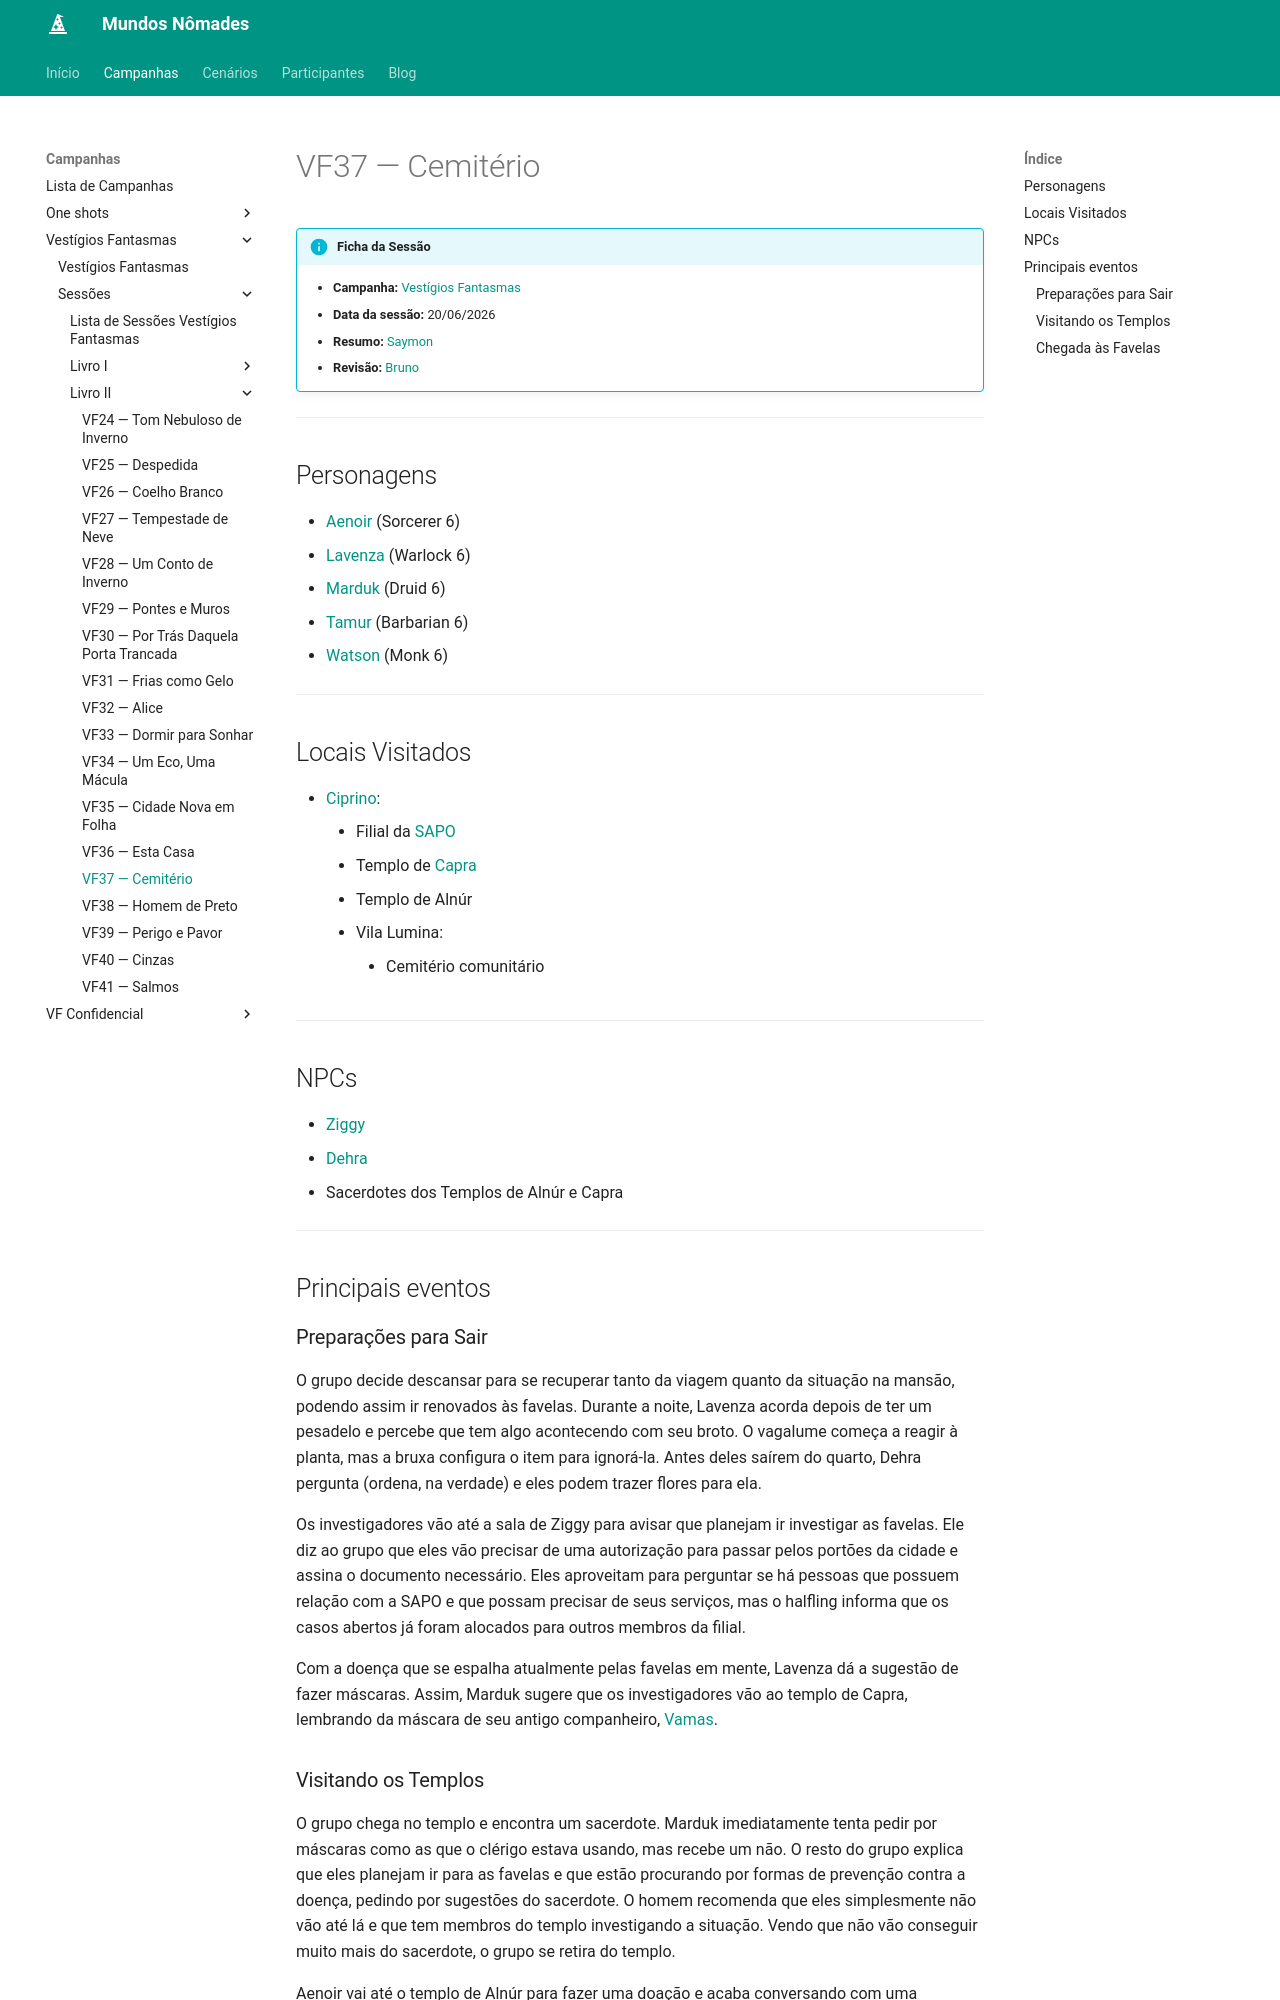

repository: Henrique42/MundosNomades · page: Campanhas/Vestígios Fantasmas/Sessões/Livro II/VF37 ― Cemitério/index.html · generator: mkdocs

!!! info "Ficha da Sessão"
	- **Campanha:** [[Vestígios Fantasmas]]
	- **Data da sessão:** 20/06/2026
	- **Resumo:** [[Saymon]]
	- **Revisão:** [[Bruno]]

---

## Personagens

- [[Aenoir]] (Sorcerer 6)
- [[Lavenza]] (Warlock 6)
- [[Marduk]] (Druid 6)
- [[Tamur]] (Barbarian 6)
- [[Watson]] (Monk 6)

---  

## Locais Visitados

- [[Ciprino]]:
	- Filial da [[SAPO]]
	- Templo de [[Capra]]
	- Templo de Alnúr
	- Vila Lumina:
		- Cemitério comunitário

---

## NPCs

- [[Ziggy]]
- [[Dehra]]
- Sacerdotes dos Templos de Alnúr e Capra

---

## Principais eventos

### Preparações para Sair

O grupo decide descansar para se recuperar tanto da viagem quanto da situação na mansão, podendo assim ir renovados às favelas. Durante a noite, Lavenza acorda depois de ter um pesadelo e percebe que tem algo acontecendo com seu broto. O vagalume começa a reagir à planta, mas a bruxa configura o item para ignorá-la. Antes deles saírem do quarto, Dehra pergunta (ordena, na verdade) e eles podem trazer flores para ela.

Os investigadores vão até a sala de Ziggy para avisar que planejam ir investigar as favelas. Ele diz ao grupo que eles vão precisar de uma autorização para passar pelos portões da cidade e assina o documento necessário. Eles aproveitam para perguntar se há pessoas que possuem relação com a SAPO e que possam precisar de seus serviços, mas o halfling informa que os casos abertos já foram alocados para outros membros da filial.

Com a doença que se espalha atualmente pelas favelas em mente, Lavenza dá a sugestão de fazer máscaras. Assim, Marduk sugere que os investigadores vão ao templo de Capra, lembrando da máscara de seu antigo companheiro, [[Vamas]].
